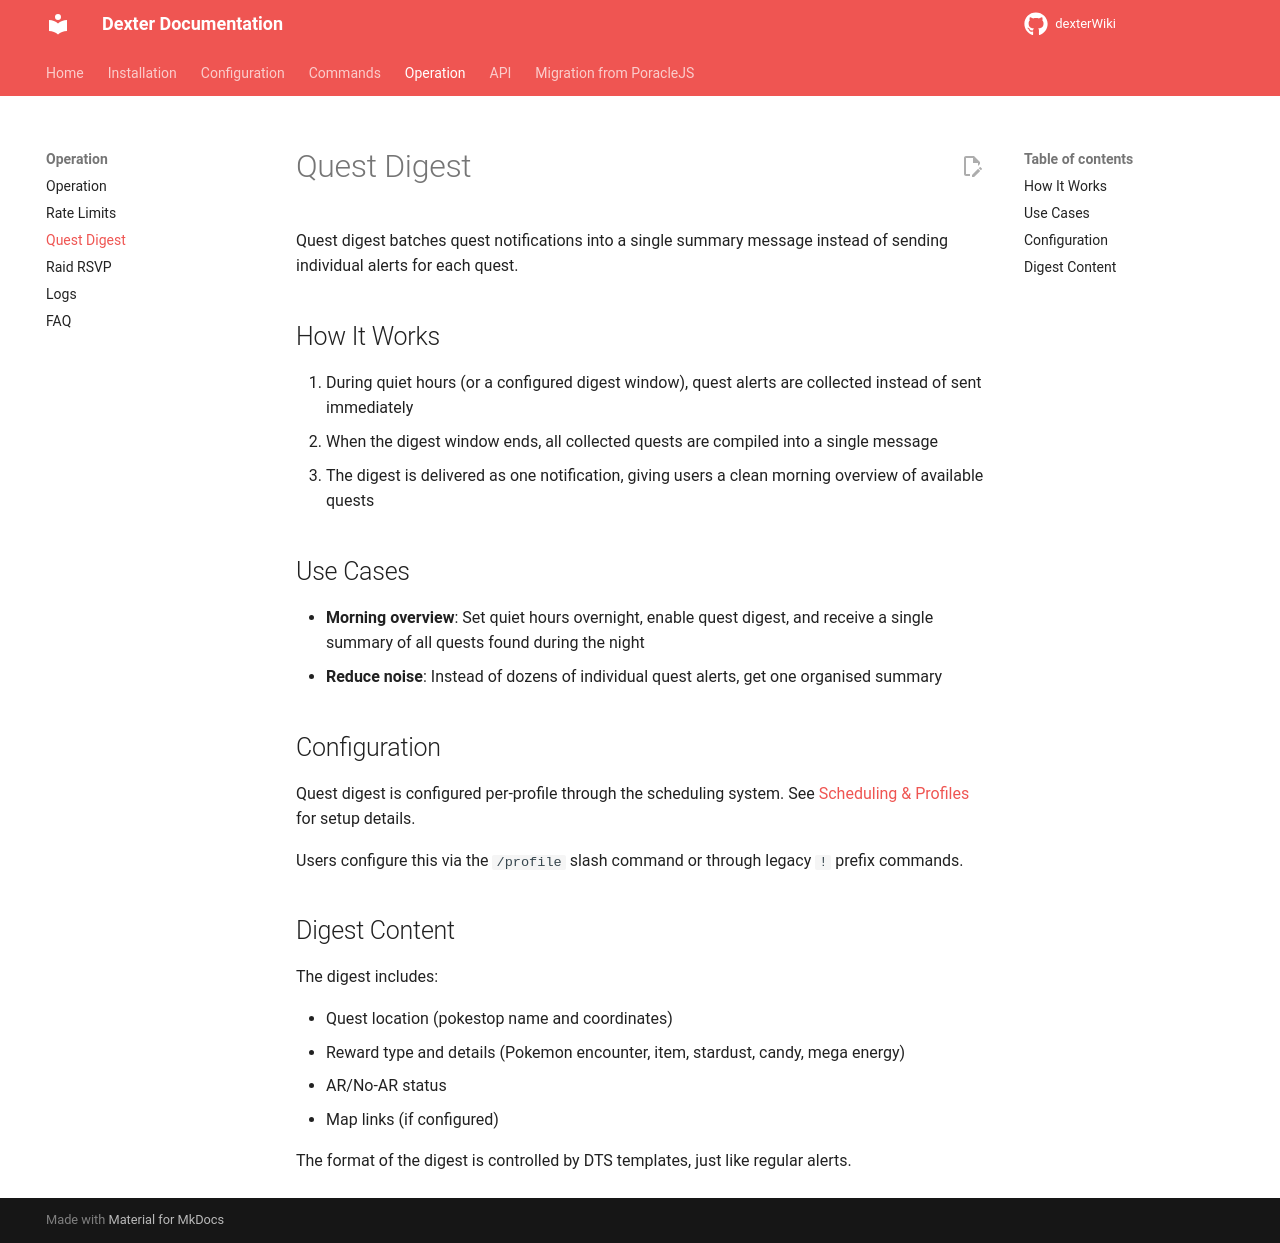

repository: roundaboutluke/dexterWiki · page: operation/quest-digest/index.html · generator: mkdocs

# Quest Digest

Quest digest batches quest notifications into a single summary message instead of sending individual alerts for each quest.

## How It Works

1. During quiet hours (or a configured digest window), quest alerts are collected instead of sent immediately
2. When the digest window ends, all collected quests are compiled into a single message
3. The digest is delivered as one notification, giving users a clean morning overview of available quests

## Use Cases

- **Morning overview**: Set quiet hours overnight, enable quest digest, and receive a single summary of all quests found during the night
- **Reduce noise**: Instead of dozens of individual quest alerts, get one organised summary

## Configuration

Quest digest is configured per-profile through the scheduling system. See [Scheduling & Profiles](../configuration/scheduling.md) for setup details.

Users configure this via the `/profile` slash command or through legacy `!` prefix commands.

## Digest Content

The digest includes:

- Quest location (pokestop name and coordinates)
- Reward type and details (Pokemon encounter, item, stardust, candy, mega energy)
- AR/No-AR status
- Map links (if configured)

The format of the digest is controlled by DTS templates, just like regular alerts.
